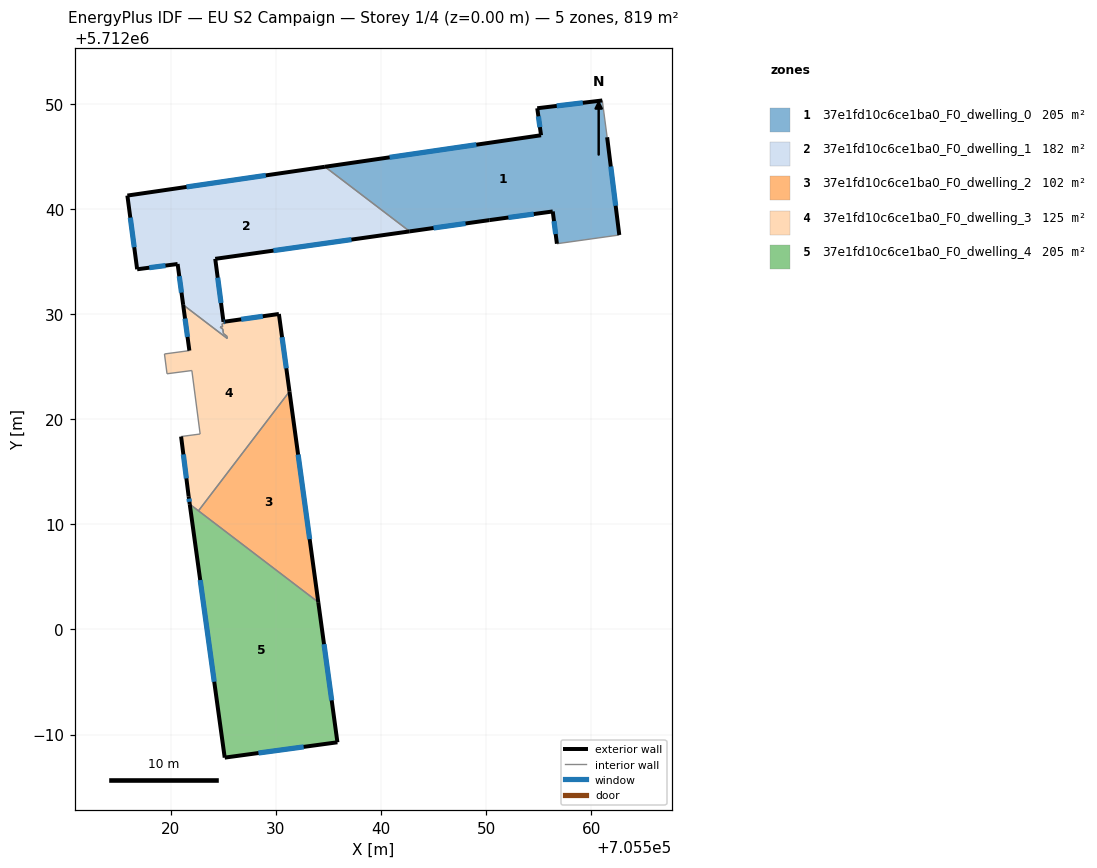
=== STOREY PLAN SPEC (per zone: floor XY polygon, exterior-wall plan segments, windows/doors) ===
zone 1: 37e1fd10c6ce1ba0_F0_dwelling_0  (204.7 m²)
  floor: (705562.68, 5712037.52) (705561.52, 5712046.82) (705561.06, 5712050.32) (705554.87, 5712049.58) (705555.23, 5712047.01) (705534.67, 5712044.01) (705542.73, 5712037.87) (705550.32, 5712038.94) (705556.35, 5712039.76) (705556.74, 5712036.69)
  exterior wall: (705561.52, 5712046.82) – (705562.68, 5712037.52)  [9.4 m]
    window: (705561.87, 5712044.04) – (705562.33, 5712040.31)  [4.5 m²]
  exterior wall: (705556.74, 5712036.69) – (705556.35, 5712039.76)  [3.1 m]
    window: (705556.62, 5712037.61) – (705556.46, 5712038.84)  [1.5 m²]
  exterior wall: (705556.35, 5712039.76) – (705550.32, 5712038.94)  [6.1 m]
    window: (705554.54, 5712039.51) – (705552.13, 5712039.18)  [2.9 m²]
  exterior wall: (705550.32, 5712038.94) – (705542.73, 5712037.87)  [7.7 m]
    window: (705548.05, 5712038.62) – (705545.00, 5712038.19)  [3.7 m²]
  exterior wall: (705534.67, 5712044.01) – (705555.23, 5712047.01)  [20.8 m]
    window: (705540.83, 5712044.91) – (705549.08, 5712046.11)  [10.0 m²]
  exterior wall: (705555.23, 5712047.01) – (705554.87, 5712049.58)  [2.6 m]
    window: (705555.12, 5712047.78) – (705554.98, 5712048.81)  [1.3 m²]
  exterior wall: (705554.87, 5712049.58) – (705561.06, 5712050.32)  [6.2 m]
    window: (705556.72, 5712049.80) – (705559.21, 5712050.10)  [3.0 m²]
  interior walls: 3
zone 2: 37e1fd10c6ce1ba0_F0_dwelling_1  (182.4 m²)
  floor: (705542.73, 5712037.87) (705534.67, 5712044.01) (705515.88, 5712041.27) (705516.81, 5712034.26) (705520.66, 5712034.76) (705521.19, 5712030.88) (705525.38, 5712027.68) (705525.35, 5712027.88) (705525.02, 5712028.14) (705524.96, 5712028.56) (705524.70, 5712028.76) (705524.93, 5712028.79) (705524.89, 5712029.09) (705525.19, 5712029.13) (705525.17, 5712029.28) (705525.02, 5712029.26) (705524.24, 5712035.25)
  exterior wall: (705516.81, 5712034.26) – (705515.88, 5712041.27)  [7.1 m]
    window: (705516.53, 5712036.36) – (705516.16, 5712039.17)  [3.4 m²]
  exterior wall: (705515.88, 5712041.27) – (705534.67, 5712044.01)  [19.0 m]
    window: (705521.51, 5712042.09) – (705529.05, 5712043.19)  [9.2 m²]
  exterior wall: (705542.73, 5712037.87) – (705524.24, 5712035.25)  [18.7 m]
    window: (705537.20, 5712037.08) – (705529.77, 5712036.04)  [9.0 m²]
  exterior wall: (705524.24, 5712035.25) – (705525.02, 5712029.26)  [6.0 m]
    window: (705524.47, 5712033.46) – (705524.79, 5712031.05)  [2.9 m²]
  exterior wall: (705525.02, 5712029.26) – (705525.17, 5712029.28)  [0.2 m]
    window: (705525.07, 5712029.27) – (705525.13, 5712029.27)  [0.1 m²]
  exterior wall: (705521.19, 5712030.88) – (705520.66, 5712034.76)  [3.9 m]
    window: (705521.03, 5712032.04) – (705520.82, 5712033.60)  [1.9 m²]
  exterior wall: (705520.66, 5712034.76) – (705516.81, 5712034.26)  [3.9 m]
    window: (705519.51, 5712034.61) – (705517.96, 5712034.41)  [1.9 m²]
  interior walls: 10
zone 3: 37e1fd10c6ce1ba0_F0_dwelling_2  (102.3 m²)
  floor: (705534.04, 5712002.59) (705531.30, 5712022.63) (705522.64, 5712011.28)
  exterior wall: (705531.30, 5712022.63) – (705534.04, 5712002.59)  [20.2 m]
    window: (705532.12, 5712016.63) – (705533.22, 5712008.59)  [9.8 m²]
  interior walls: 2
zone 4: 37e1fd10c6ce1ba0_F0_dwelling_3  (124.6 m²)
  floor: (705522.64, 5712011.28) (705531.30, 5712022.63) (705530.29, 5712030.01) (705525.17, 5712029.28) (705525.19, 5712029.13) (705524.89, 5712029.09) (705524.93, 5712028.79) (705524.70, 5712028.76) (705524.96, 5712028.56) (705525.02, 5712028.14) (705525.35, 5712027.88) (705525.38, 5712027.68) (705521.19, 5712030.88) (705521.78, 5712026.52) (705519.41, 5712026.20) (705519.65, 5712024.32) (705522.01, 5712024.63) (705522.80, 5712018.59) (705520.99, 5712018.35) (705521.71, 5712012.67) (705521.81, 5712011.92)
  exterior wall: (705521.81, 5712011.92) – (705521.71, 5712012.67)  [0.8 m]
    window: (705521.78, 5712012.14) – (705521.74, 5712012.44)  [0.4 m²]
  exterior wall: (705521.71, 5712012.67) – (705520.99, 5712018.35)  [5.7 m]
    window: (705521.49, 5712014.37) – (705521.21, 5712016.65)  [2.8 m²]
  exterior wall: (705521.78, 5712026.52) – (705521.19, 5712030.88)  [4.4 m]
    window: (705521.60, 5712027.83) – (705521.36, 5712029.57)  [2.1 m²]
  exterior wall: (705525.17, 5712029.28) – (705530.29, 5712030.01)  [5.2 m]
    window: (705526.70, 5712029.50) – (705528.76, 5712029.79)  [2.5 m²]
  exterior wall: (705530.29, 5712030.01) – (705531.30, 5712022.63)  [7.4 m]
    window: (705530.59, 5712027.80) – (705531.00, 5712024.84)  [3.6 m²]
  interior walls: 16
zone 5: 37e1fd10c6ce1ba0_F0_dwelling_4  (204.7 m²)
  floor: (705535.86, 5711989.26) (705534.04, 5712002.59) (705521.81, 5712011.92) (705525.14, 5711987.80)
  exterior wall: (705534.04, 5712002.59) – (705535.86, 5711989.26)  [13.4 m]
    window: (705534.59, 5711998.60) – (705535.32, 5711993.25)  [6.5 m²]
  exterior wall: (705535.86, 5711989.26) – (705525.14, 5711987.80)  [10.8 m]
    window: (705532.65, 5711988.83) – (705528.35, 5711988.24)  [5.2 m²]
  exterior wall: (705525.14, 5711987.80) – (705521.81, 5712011.92)  [24.3 m]
    window: (705524.14, 5711995.02) – (705522.81, 5712004.70)  [11.8 m²]
  interior walls: 2

=== DERIVED (storey summary) ===
Building: EU S2 Campaign
Storey: 1 of 4  (floor level z = 0.00 m)
Storey gross floor area: 818.7 m²
Zones on this storey: 5
  - 37e1fd10c6ce1ba0_F0_dwelling_0: floor 204.7 m²; exterior wall 55.8 m (167.4 m²); 7 window(s) 27.0 m²; WWR 16.1%
  - 37e1fd10c6ce1ba0_F0_dwelling_1: floor 182.4 m²; exterior wall 58.7 m (176.2 m²); 7 window(s) 28.4 m²; WWR 16.1%
  - 37e1fd10c6ce1ba0_F0_dwelling_2: floor 102.3 m²; exterior wall 20.2 m (60.7 m²); 1 window(s) 9.8 m²; WWR 16.1%
  - 37e1fd10c6ce1ba0_F0_dwelling_3: floor 124.6 m²; exterior wall 23.5 m (70.5 m²); 5 window(s) 11.4 m²; WWR 16.1%
  - 37e1fd10c6ce1ba0_F0_dwelling_4: floor 204.7 m²; exterior wall 48.6 m (145.8 m²); 3 window(s) 23.5 m²; WWR 16.1%
Zone adjacency (shared interzone walls):
  - 37e1fd10c6ce1ba0_F0_dwelling_0 ↔ 37e1fd10c6ce1ba0_F0_dwelling_1
  - 37e1fd10c6ce1ba0_F0_dwelling_1 ↔ 37e1fd10c6ce1ba0_F0_dwelling_3
  - 37e1fd10c6ce1ba0_F0_dwelling_2 ↔ 37e1fd10c6ce1ba0_F0_dwelling_3
  - 37e1fd10c6ce1ba0_F0_dwelling_2 ↔ 37e1fd10c6ce1ba0_F0_dwelling_4
  - 37e1fd10c6ce1ba0_F0_dwelling_3 ↔ 37e1fd10c6ce1ba0_F0_dwelling_4